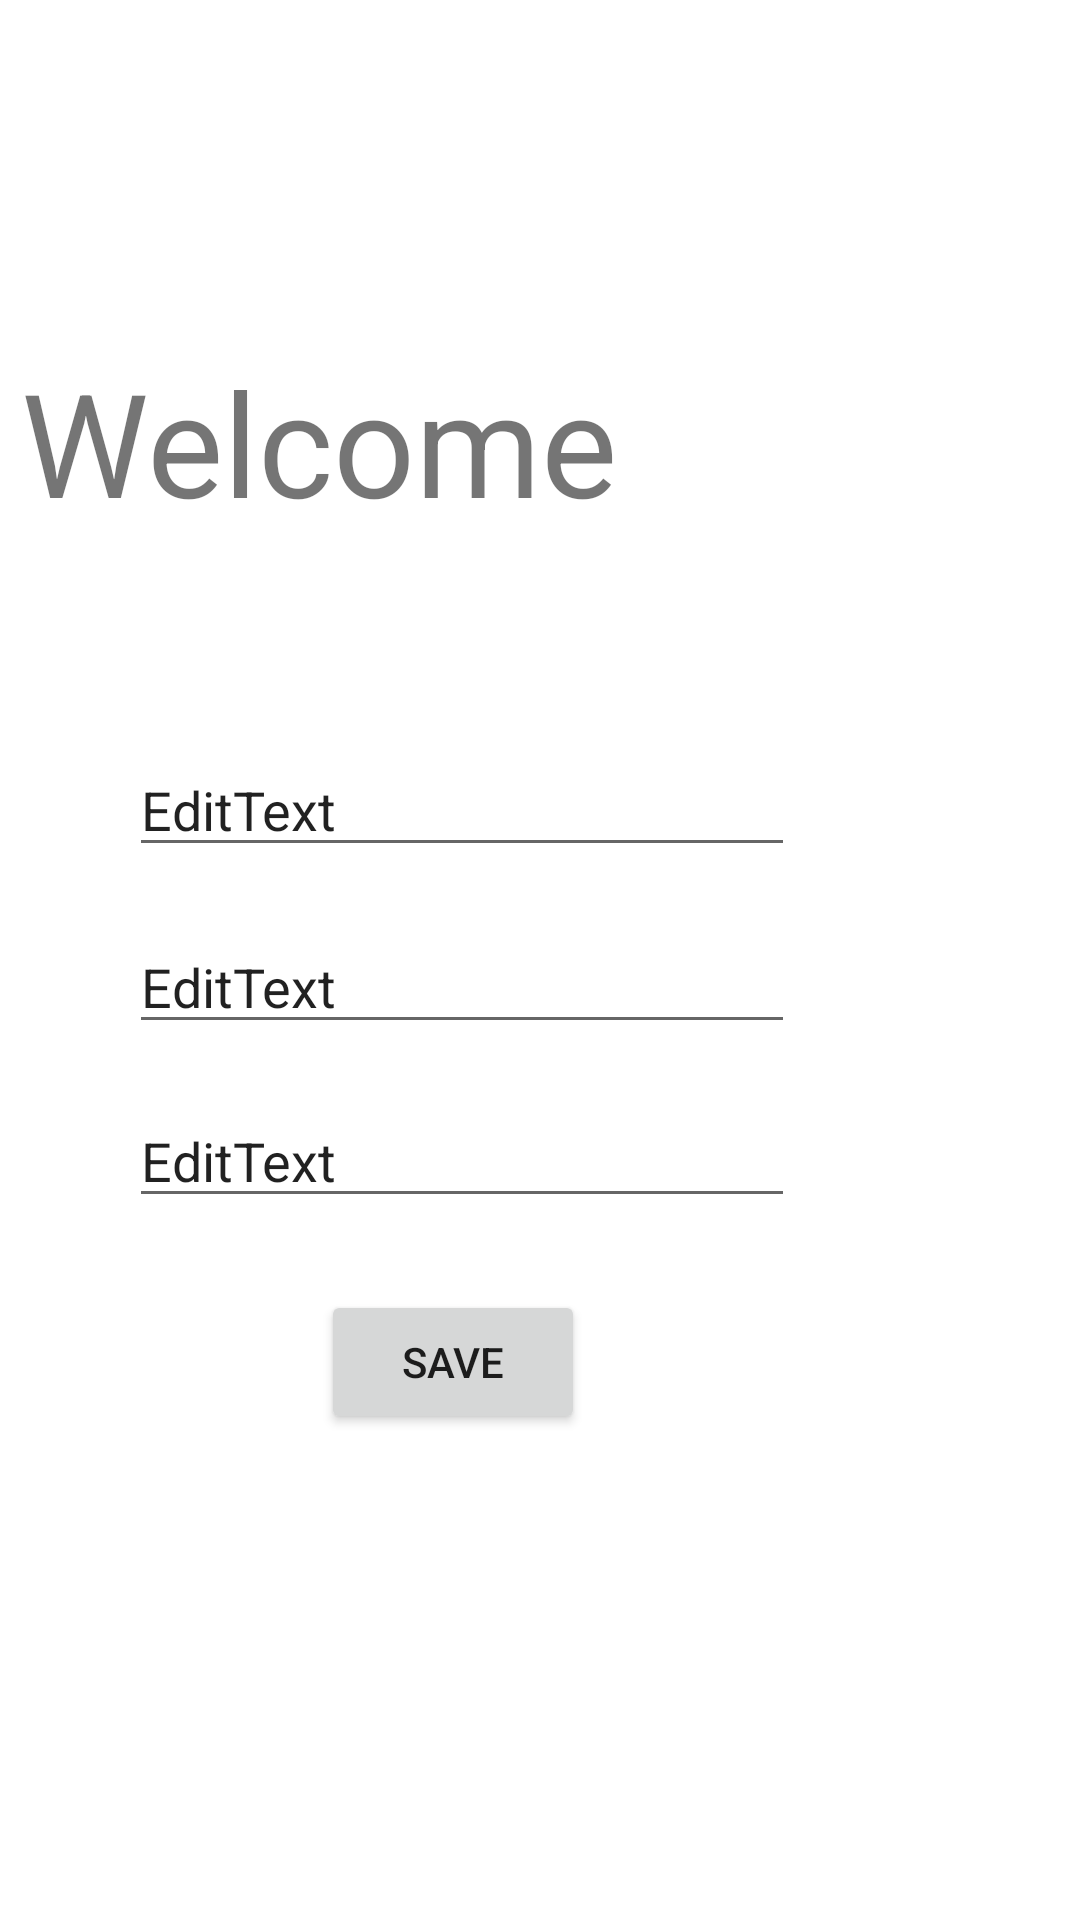

Layout XML and referenced resources for this Android screen:
<!-- AndroidManifest.xml: application theme Theme.SensitiveDataSaver -->
<!-- res/layout/activity_welcome.xml -->
<?xml version="1.0" encoding="utf-8"?>
<androidx.constraintlayout.widget.ConstraintLayout xmlns:android="http://schemas.android.com/apk/res/android"
    xmlns:app="http://schemas.android.com/apk/res-auto"
    xmlns:tools="http://schemas.android.com/tools"
    android:layout_width="match_parent"
    android:layout_height="match_parent"
    tools:context=".WelcomeActivity">

    <EditText
        android:id="@+id/data1"
        android:layout_width="222dp"
        android:layout_height="41dp"
        android:layout_marginTop="18dp"
        android:layout_marginEnd="95dp"
        android:text="EditText"
        app:layout_constraintEnd_toEndOf="parent"
        app:layout_constraintTop_toBottomOf="@+id/data3" />

    <EditText
        android:id="@+id/data2"
        android:layout_width="222dp"
        android:layout_height="41dp"
        android:layout_marginTop="17dp"
        android:layout_marginEnd="95dp"
        android:text="EditText"
        app:layout_constraintEnd_toEndOf="parent"
        app:layout_constraintTop_toBottomOf="@+id/data1" />

    <TextView
        android:id="@+id/welcome"
        android:layout_width="295dp"
        android:layout_height="88dp"
        android:layout_marginTop="115dp"
        android:layout_marginEnd="58dp"
        android:text="Welcome"
        android:textSize="48sp"
        app:layout_constraintEnd_toEndOf="parent"
        app:layout_constraintTop_toTopOf="parent" />

    <Button
        android:id="@+id/save"
        android:layout_width="wrap_content"
        android:layout_height="wrap_content"
        android:layout_marginTop="24dp"
        android:layout_marginEnd="165dp"
        android:text="Save"
        app:layout_constraintEnd_toEndOf="parent"
        app:layout_constraintTop_toBottomOf="@+id/data2" />

    <EditText
        android:id="@+id/data3"
        android:layout_width="222dp"
        android:layout_height="41dp"
        android:layout_marginTop="45dp"
        android:layout_marginEnd="95dp"
        android:text="EditText"
        app:layout_constraintEnd_toEndOf="parent"
        app:layout_constraintTop_toBottomOf="@+id/welcome" />

</androidx.constraintlayout.widget.ConstraintLayout>
<!-- resources referenced by this layout -->
<resources>
  <style name="Theme.SensitiveDataSaver" parent="Theme.MaterialComponents.DayNight.DarkActionBar">
          
          <item name="colorPrimary">@color/purple_500</item>
          <item name="colorPrimaryVariant">@color/purple_700</item>
          <item name="colorOnPrimary">@color/white</item>
          
          <item name="colorSecondary">@color/teal_200</item>
          <item name="colorSecondaryVariant">@color/teal_700</item>
          <item name="colorOnSecondary">@color/black</item>
          
          <item name="android:statusBarColor">?attr/colorPrimaryVariant</item>
          
      </style>
  <!-- not gathered from this repository: default colours our renderer supplied (Android Studio template values) -->
  <color name="purple_500">#FF6200EE</color>
  <color name="purple_700">#FF3700B3</color>
  <color name="teal_200">#FF03DAC5</color>
  <color name="teal_700">#FF018786</color>
  <color name="black">#FF000000</color>
  <color name="white">#FFFFFFFF</color>
</resources>
